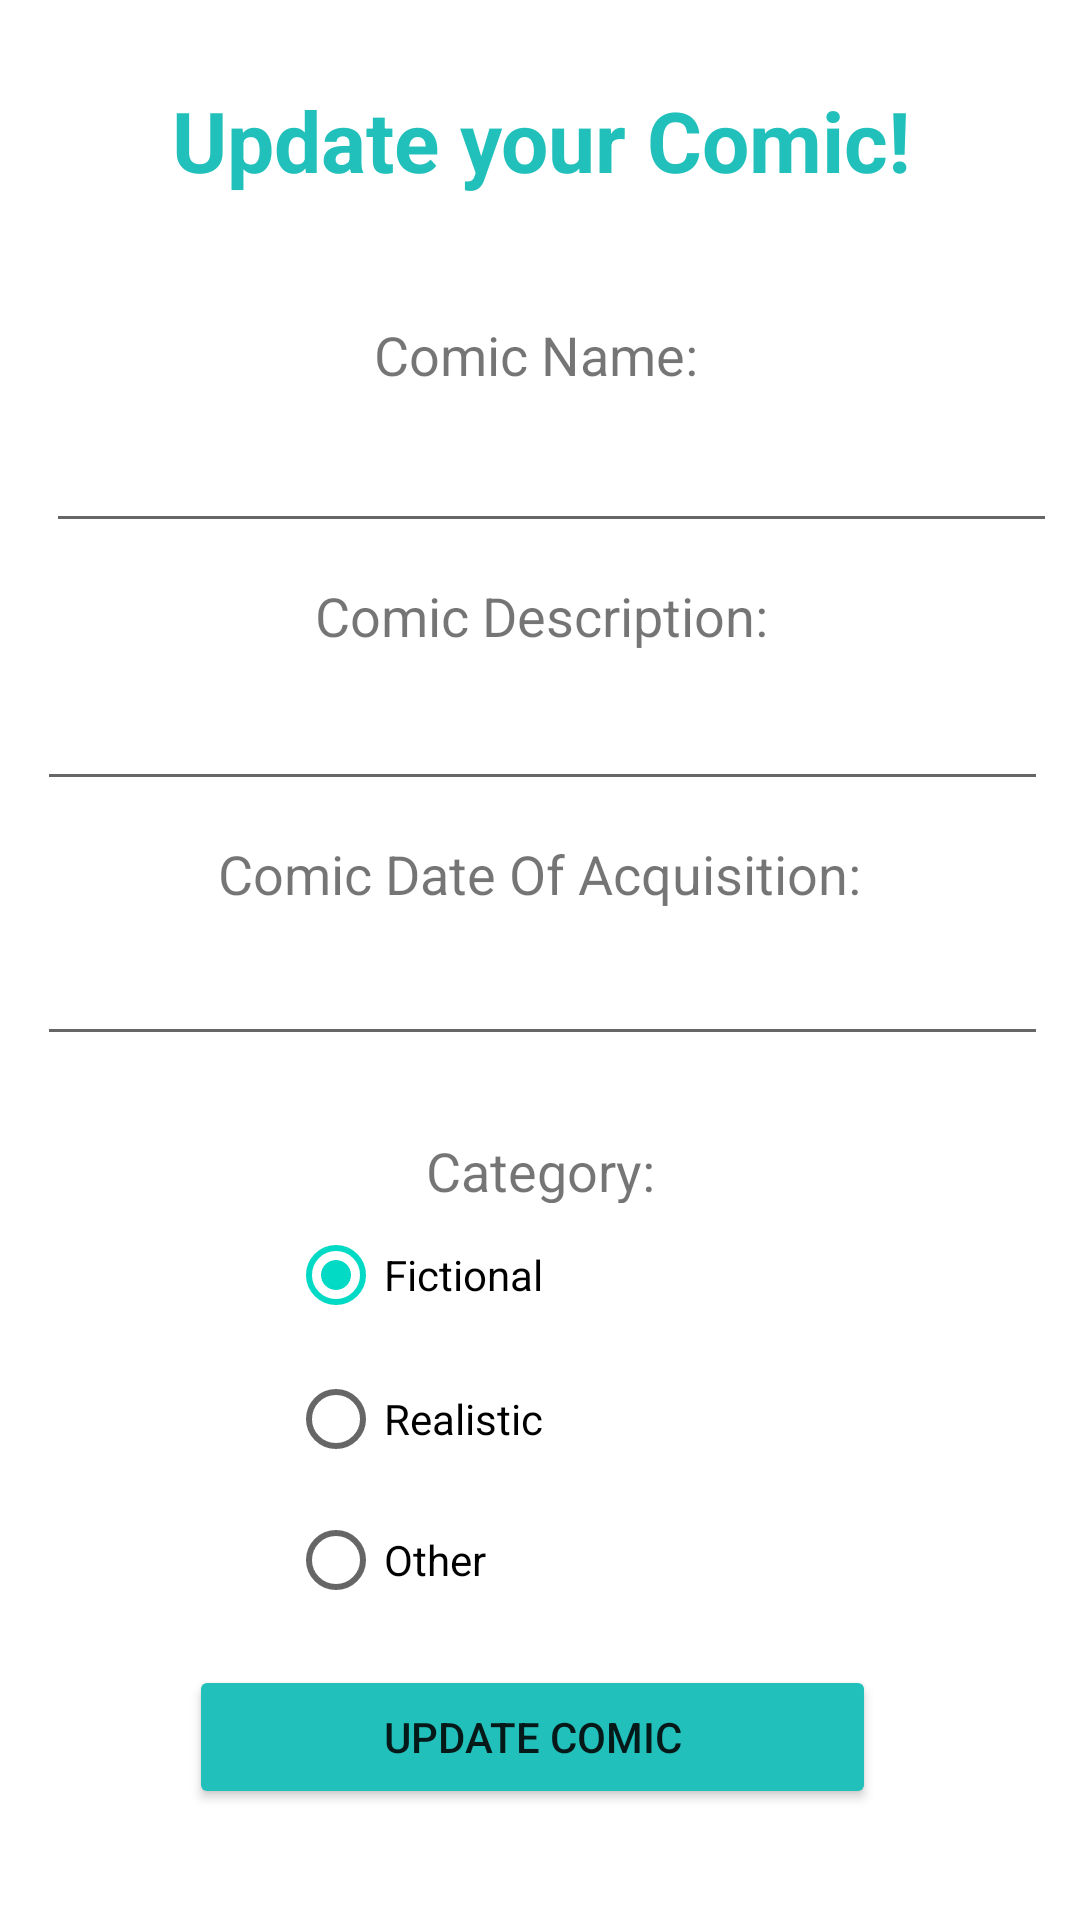

This screen was rendered from an Android layout file. Write that file and the resources it references.
<!-- AndroidManifest.xml: application theme Theme.TheOldNerds -->
<!-- res/layout/activity_update.xml -->
<?xml version="1.0" encoding="utf-8"?>
<androidx.constraintlayout.widget.ConstraintLayout xmlns:android="http://schemas.android.com/apk/res/android"
    xmlns:app="http://schemas.android.com/apk/res-auto"
    xmlns:tools="http://schemas.android.com/tools"
    android:layout_width="match_parent"
    android:layout_height="match_parent"
    tools:context=".UpdateActivity">

    <TextView
        android:id="@+id/txtVCatUpdate"
        android:layout_width="275dp"
        android:layout_height="23dp"
        android:layout_marginStart="160dp"
        android:layout_marginTop="26dp"
        android:layout_marginEnd="160dp"
        android:text="Category:"
        android:textAlignment="center"
        android:textSize="18dp"
        app:layout_constraintEnd_toEndOf="parent"
        app:layout_constraintStart_toStartOf="parent"
        app:layout_constraintTop_toBottomOf="@+id/etComicDateOfAcqUpdate" />

    <Button
        android:id="@+id/btnUpdateItem"
        android:layout_width="229dp"
        android:layout_height="48dp"
        android:layout_marginStart="96dp"
        android:layout_marginTop="12dp"
        android:layout_marginEnd="95dp"
        android:backgroundTint="@color/purple_500"
        android:text="Update Comic"
        app:layout_constraintEnd_toEndOf="parent"
        app:layout_constraintHorizontal_bias="0.555"
        app:layout_constraintStart_toStartOf="parent"
        app:layout_constraintTop_toBottomOf="@+id/radioGroupUpdate" />

    <RadioGroup
        android:id="@+id/radioGroupUpdate"
        android:layout_width="150dp"
        android:layout_height="142dp"
        android:layout_marginStart="172dp"
        android:layout_marginEnd="171dp"
        app:layout_constraintEnd_toEndOf="parent"
        app:layout_constraintHorizontal_bias="0.573"
        app:layout_constraintStart_toStartOf="parent"
        app:layout_constraintTop_toBottomOf="@+id/txtVCatUpdate">

        <RadioButton
            android:id="@+id/fictionalRadioUpdate"
            android:layout_width="wrap_content"
            android:layout_height="wrap_content"
            android:checked="true"
            android:text="Fictional "></RadioButton>

        <RadioButton
            android:id="@+id/RealisticRadioUpdate"
            android:layout_width="wrap_content"
            android:layout_height="wrap_content"
            android:text="Realistic "></RadioButton>

        <RadioButton
            android:id="@+id/OtherRadioUpdate"
            android:layout_width="wrap_content"
            android:layout_height="wrap_content"
            android:text="Other ">

        </RadioButton>
    </RadioGroup>

    <TextView
        android:id="@+id/textViewActivityUpdate"
        android:layout_width="361dp"
        android:layout_height="50dp"
        android:layout_marginStart="177dp"
        android:layout_marginTop="28dp"
        android:layout_marginEnd="177dp"
        android:text="Update your Comic!"
        android:textAlignment="center"
        android:textColor="@color/purple_500"
        android:textSize="28dp"
        android:textStyle="bold"
        app:layout_constraintEnd_toEndOf="parent"
        app:layout_constraintStart_toStartOf="parent"
        app:layout_constraintTop_toTopOf="parent" />

    <TextView
        android:id="@+id/txtVNAme2Up"
        android:layout_width="117dp"
        android:layout_height="32dp"
        android:layout_marginStart="137dp"
        android:layout_marginTop="28dp"
        android:layout_marginEnd="138dp"
        android:text="Comic Name:"
        android:textAlignment="center"
        android:textSize="18dp"
        app:layout_constraintEnd_toEndOf="parent"
        app:layout_constraintHorizontal_bias="0.526"
        app:layout_constraintStart_toStartOf="parent"
        app:layout_constraintTop_toBottomOf="@+id/textViewActivityUpdate" />

    <TextView
        android:id="@+id/txtVNDate2Up"
        android:layout_width="240dp"
        android:layout_height="30dp"
        android:layout_marginStart="137dp"
        android:layout_marginTop="12dp"
        android:layout_marginEnd="138dp"
        android:text="Comic Date Of Acquisition:"
        android:textAlignment="center"
        android:textSize="18dp"
        app:layout_constraintEnd_toEndOf="parent"
        app:layout_constraintStart_toStartOf="parent"
        app:layout_constraintTop_toBottomOf="@+id/etComicDescriptionUpdate" />

    <TextView
        android:id="@+id/txtVDescrip2Up"
        android:layout_width="161dp"
        android:layout_height="31dp"
        android:layout_marginStart="137dp"
        android:layout_marginTop="12dp"
        android:layout_marginEnd="138dp"
        android:text="Comic Description:"
        android:textAlignment="center"
        android:textSize="18dp"
        app:layout_constraintEnd_toEndOf="parent"
        app:layout_constraintHorizontal_bias="0.488"
        app:layout_constraintStart_toStartOf="parent"
        app:layout_constraintTop_toBottomOf="@+id/etComicNameUpadte" />

    <EditText
        android:id="@+id/etComicDateOfAcqUpdate"
        android:layout_width="337dp"
        android:layout_height="43dp"
        android:layout_marginStart="40dp"
        android:layout_marginEnd="41dp"
        android:ems="10"
        android:inputType="text"
        app:layout_constraintEnd_toEndOf="parent"
        app:layout_constraintHorizontal_bias="0.48"
        app:layout_constraintStart_toStartOf="parent"
        app:layout_constraintTop_toBottomOf="@+id/txtVNDate2Up" />

    <EditText
        android:id="@+id/etComicDescriptionUpdate"
        android:layout_width="337dp"
        android:layout_height="43dp"
        android:layout_marginStart="40dp"
        android:layout_marginEnd="41dp"
        android:ems="10"
        android:inputType="text"
        app:layout_constraintEnd_toEndOf="parent"
        app:layout_constraintHorizontal_bias="0.48"
        app:layout_constraintStart_toStartOf="parent"
        app:layout_constraintTop_toBottomOf="@+id/txtVDescrip2Up" />

    <EditText
        android:id="@+id/etComicNameUpadte"
        android:layout_width="337dp"
        android:layout_height="43dp"
        android:layout_marginStart="40dp"
        android:layout_marginEnd="41dp"
        android:ems="10"
        android:inputType="text"
        app:layout_constraintEnd_toEndOf="parent"
        app:layout_constraintHorizontal_bias="0.428"
        app:layout_constraintStart_toStartOf="parent"
        app:layout_constraintTop_toBottomOf="@+id/txtVNAme2Up" />

</androidx.constraintlayout.widget.ConstraintLayout>
<!-- resources referenced by this layout -->
<resources>
  <color name="purple_500">#21c0bb</color>
  <style name="Theme.TheOldNerds" parent="Theme.MaterialComponents.DayNight.DarkActionBar">
          
          <item name="colorPrimary">@color/purple_500</item>
          <item name="colorPrimaryVariant">@color/purple_500</item>
          <item name="colorOnPrimary">@color/white</item>
          
          <item name="colorSecondary">@color/teal_200</item>
          <item name="colorSecondaryVariant">@color/teal_700</item>
          <item name="colorOnSecondary">@color/black</item>
          
          <item name="android:statusBarColor" tools:targetApi="l">?attr/colorPrimaryVariant</item>
          
  
      </style>
  <color name="white">#FFFFFFFF</color>
  <color name="teal_200">#FF03DAC5</color>
  <color name="teal_700">#FF018786</color>
  <color name="black">#FF000000</color>
</resources>
